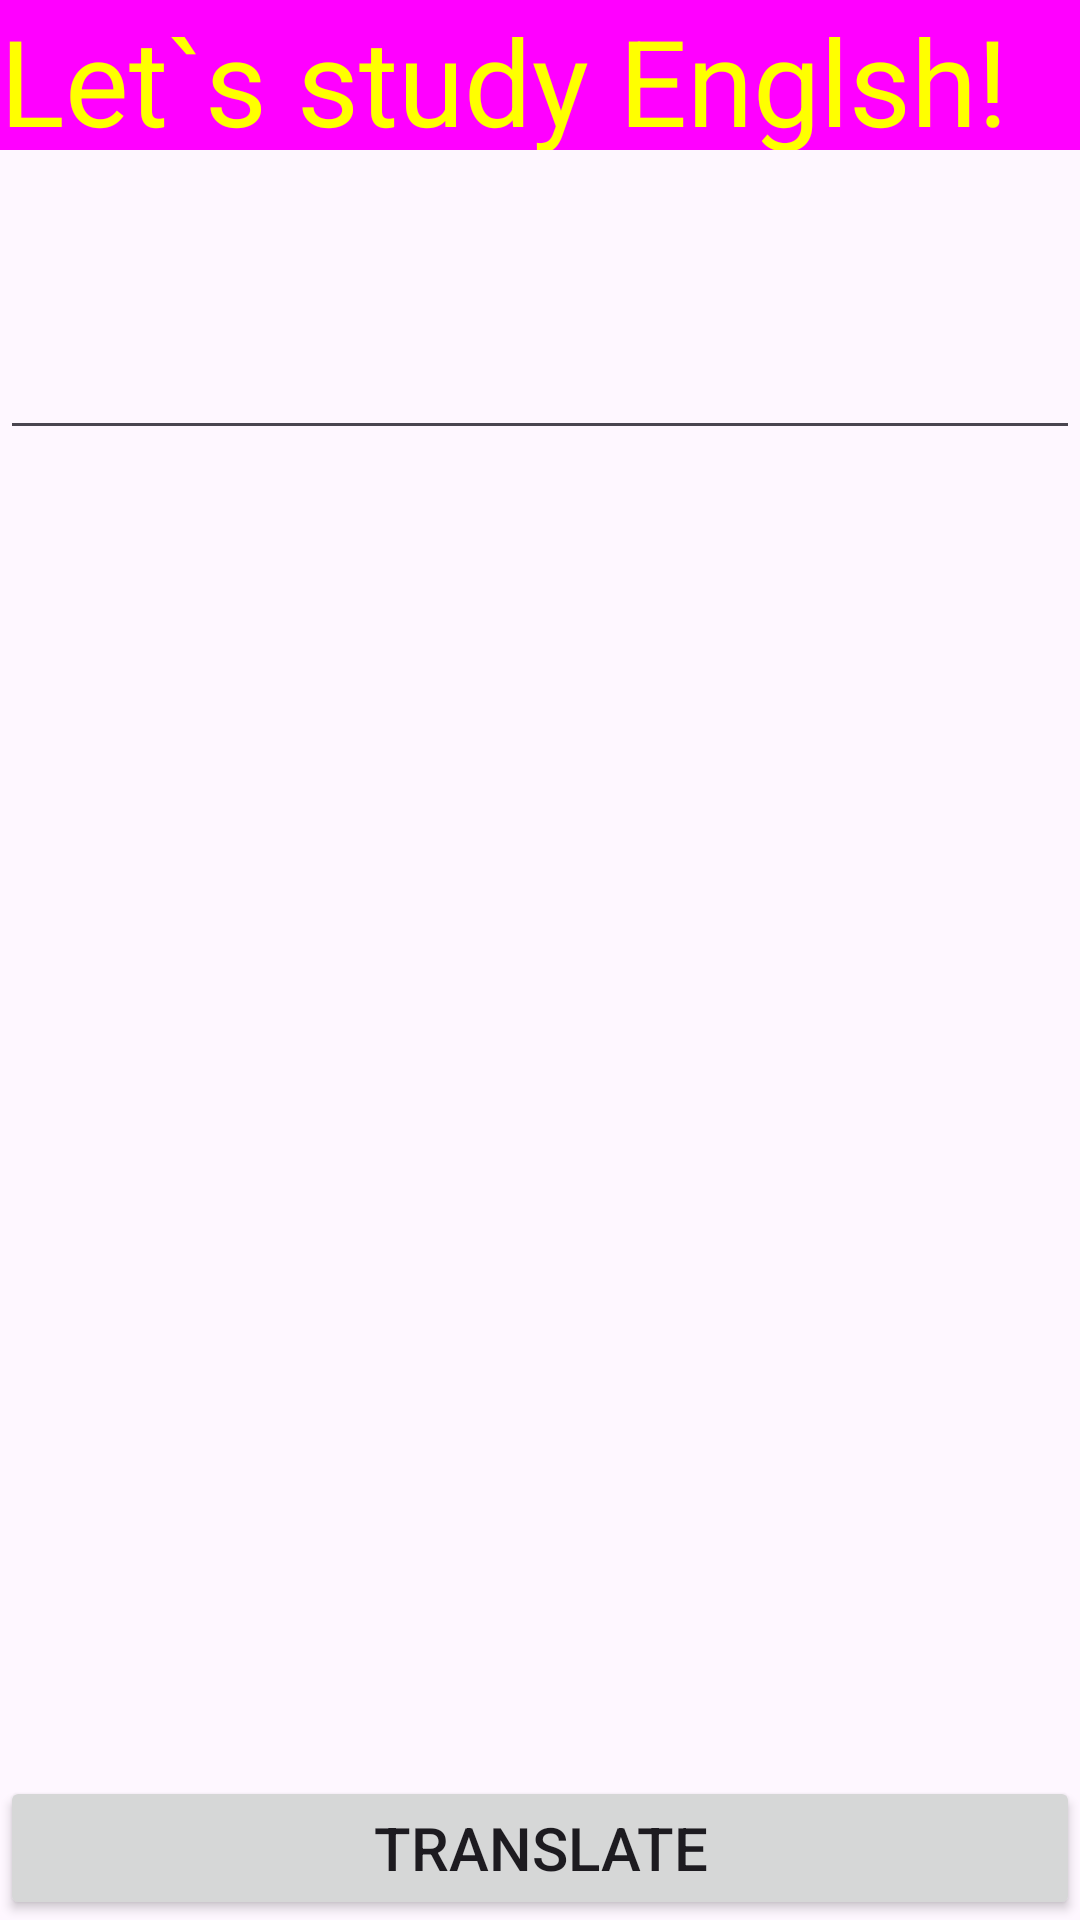

Here is an Android app screen rendered from its layout file. Give the layout XML and the strings, colors and styles it references.
<!-- AndroidManifest.xml: application theme Theme.Englishes -->
<!-- res/layout/activity_second.xml -->
<?xml version="1.0" encoding="utf-8"?>
<androidx.constraintlayout.widget.ConstraintLayout xmlns:android="http://schemas.android.com/apk/res/android"
    xmlns:app="http://schemas.android.com/apk/res-auto"
    xmlns:tools="http://schemas.android.com/tools"
    android:layout_width="match_parent"
    android:layout_height="match_parent">

    <TextView
        android:id="@+id/textView"
        android:layout_width="0dp"
        android:layout_height="50dp"
        android:background="@color/parple"
        android:text="Let`s study Englsh!"
        android:textColor="@color/yellow"
        android:textSize="40sp"
        app:layout_constraintEnd_toEndOf="parent"
        app:layout_constraintStart_toStartOf="parent"
        app:layout_constraintTop_toTopOf="parent"
        tools:ignore="TextContrastCheck" />

    <EditText
        android:id="@+id/CopyAndPaste"
        android:layout_width="0dp"
        android:layout_height="100dp"
        app:layout_constraintEnd_toEndOf="parent"
        app:layout_constraintHorizontal_bias="0.0"
        app:layout_constraintStart_toStartOf="parent"
        app:layout_constraintTop_toBottomOf="@+id/textView"
        tools:ignore="SpeakableTextPresentCheck" />

    <Button
        android:id="@+id/translateSentense"
        android:layout_width="0dp"
        android:layout_height="wrap_content"
        app:layout_constraintBottom_toBottomOf="parent"
        app:layout_constraintEnd_toEndOf="parent"
        app:layout_constraintStart_toStartOf="parent"
        android:text="Translate"
        android:textSize="20sp"/>
</androidx.constraintlayout.widget.ConstraintLayout>
<!-- resources referenced by this layout -->
<resources>
  <color name="parple">#FF00FF</color>
  <color name="yellow">#ffFF00</color>
  <style name="Theme.Englishes" parent="Base.Theme.Englishes" />
  <style name="Base.Theme.Englishes" parent="Theme.Material3.DayNight.NoActionBar">
          
          
      </style>
</resources>
